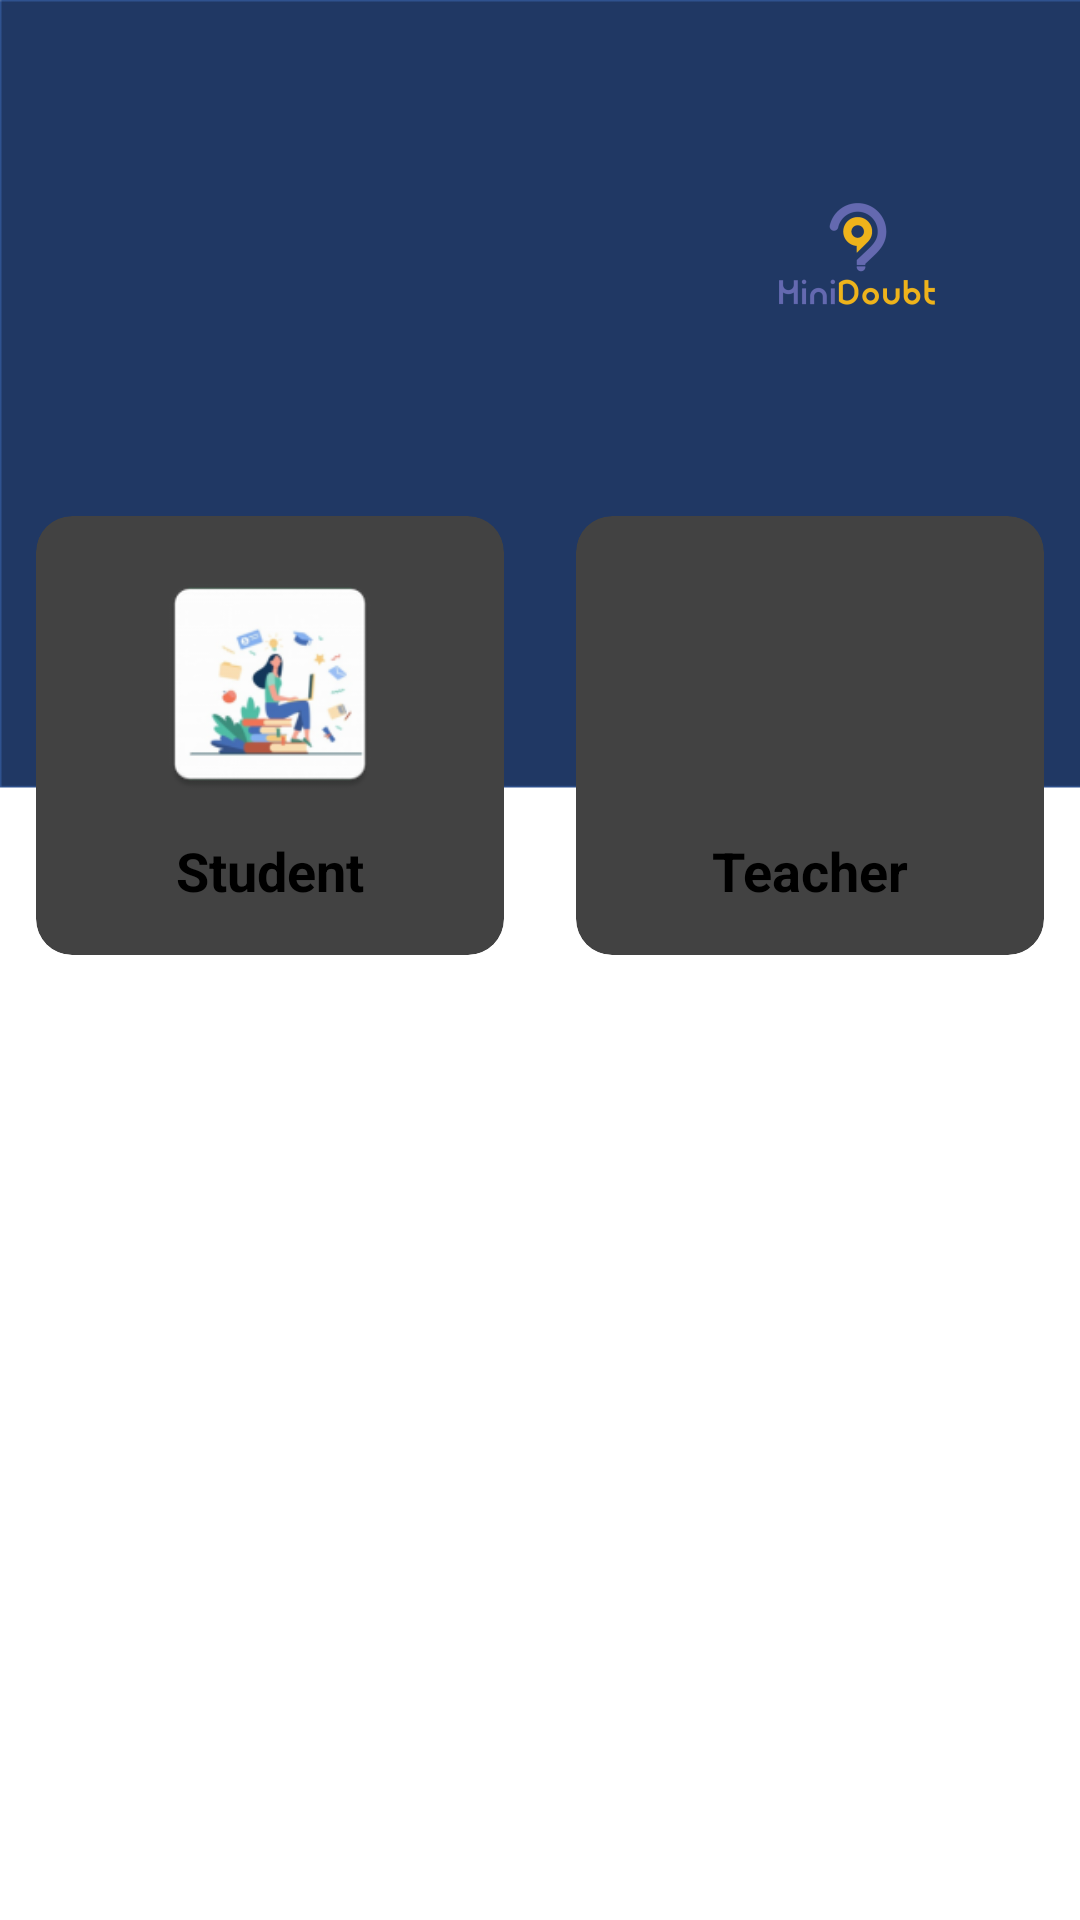

Produce the Android XML layout that renders to this screen, including the resource entries it uses.
<!-- AndroidManifest.xml: application theme Theme.MiniDoubt -->
<!-- res/layout/activity_main.xml -->
<?xml version="1.0" encoding="utf-8"?>
<ScrollView xmlns:android="http://schemas.android.com/apk/res/android"
    xmlns:app="http://schemas.android.com/apk/res-auto"
    xmlns:tools="http://schemas.android.com/tools"
    android:layout_width="match_parent"
    android:layout_height="match_parent"
    android:background="@drawable/bg"
    tools:context=".MainActivity">

    <LinearLayout
        android:layout_width="match_parent"
        android:layout_height="wrap_content"
        android:orientation="vertical">

        <RelativeLayout
            android:layout_width="match_parent"
            android:layout_height="wrap_content"
            android:layout_marginTop="32dp"
            android:layout_marginLeft="20dp"
            android:layout_marginRight="20dp">

            <ImageView
                android:layout_width="wrap_content"
                android:layout_height="wrap_content"
                android:layout_alignParentRight="true"
                android:src="@mipmap/mini_logo_foreground"/>

        </RelativeLayout>

        <GridLayout
            android:layout_width="match_parent"
            android:layout_height="wrap_content"
            android:columnOrderPreserved="false"
            android:alignmentMode="alignMargins"
            android:layout_marginTop="20dp"
            android:rowCount="3"
            android:columnCount="2">

            <androidx.cardview.widget.CardView
                android:layout_width="wrap_content"
                android:layout_height="wrap_content"
                android:layout_columnWeight="1"
                android:layout_rowWeight="1"
                app:cardElevation="6dp"
                app:cardCornerRadius="12dp"
                android:layout_margin="12dp">

                <LinearLayout
                    android:layout_width="match_parent"
                    android:gravity="center"
                    android:padding="16dp"
                    android:layout_height="wrap_content"
                    android:orientation="vertical">

                    <ImageView
                        android:layout_width="80dp"
                        android:src="@mipmap/student_vect"
                        android:layout_height="80dp"/>

                    <TextView
                        android:layout_marginTop="10dp"
                        android:layout_width="wrap_content"
                        android:layout_height="wrap_content"
                        android:text="Student"
                        android:textStyle="bold"
                        android:textSize="18dp"/>

                </LinearLayout>

            </androidx.cardview.widget.CardView>

            <androidx.cardview.widget.CardView
                android:layout_width="wrap_content"
                android:layout_height="wrap_content"
                android:layout_columnWeight="1"
                android:layout_rowWeight="1"
                app:cardElevation="6dp"
                app:cardCornerRadius="12dp"
                android:layout_margin="12dp">

                <LinearLayout
                    android:layout_width="match_parent"
                    android:gravity="center"
                    android:padding="16dp"
                    android:layout_height="wrap_content"
                    android:orientation="vertical">

                    <ImageView
                        android:layout_width="80dp"
                        android:src="@mipmap/teacher_vect"
                        android:layout_height="80dp"/>

                    <TextView
                        android:layout_width="wrap_content"
                        android:layout_height="wrap_content"
                        android:layout_marginTop="10dp"
                        android:text="Teacher"
                        android:textStyle="bold"
                        android:textSize="18dp"/>

                </LinearLayout>

            </androidx.cardview.widget.CardView>

        </GridLayout>

    </LinearLayout>

</ScrollView>
<!-- resources referenced by this layout -->
<resources>
  <!-- drawable bg: png bitmap (drawable, 3382 bytes) -->
  <!-- mipmap mini_logo_foreground: png bitmap (mipmap-hdpi, 2698 bytes) -->
  <!-- mipmap student_vect: png bitmap (mipmap-hdpi, 4614 bytes) -->
  <!-- mipmap teacher_vect (mipmap-anydpi-v26) -->
  <?xml version="1.0" encoding="utf-8"?>
  <adaptive-icon xmlns:android="http://schemas.android.com/apk/res/android">
      <background android:drawable="@color/teacher_vect_background"/>
      <foreground android:drawable="@mipmap/teacher_vect_foreground"/>
  </adaptive-icon>
  <style name="Theme.MiniDoubt" parent="Theme.MaterialComponents.DayNight.NoActionBar">
          
          <item name="colorPrimary">@color/purple_500</item>
          <item name="colorPrimaryVariant">@color/purple_700</item>
          <item name="colorOnPrimary">@color/white</item>
          
          <item name="colorSecondary">@color/teal_200</item>
          <item name="colorSecondaryVariant">@color/teal_700</item>
          <item name="colorOnSecondary">@color/black</item>
          
          <item name="android:statusBarColor" tools:targetApi="l">?attr/colorPrimaryVariant</item>
          
      </style>
  <color name="teacher_vect_background">#3DDC84</color>
  <!-- not gathered from this repository: default colours our renderer supplied (Android Studio template values) -->
  <color name="purple_500">#FF6200EE</color>
  <color name="purple_700">#FF3700B3</color>
  <color name="teal_200">#FF03DAC5</color>
  <color name="teal_700">#FF018786</color>
  <color name="black">#FF000000</color>
  <color name="white">#FFFFFFFF</color>
</resources>
